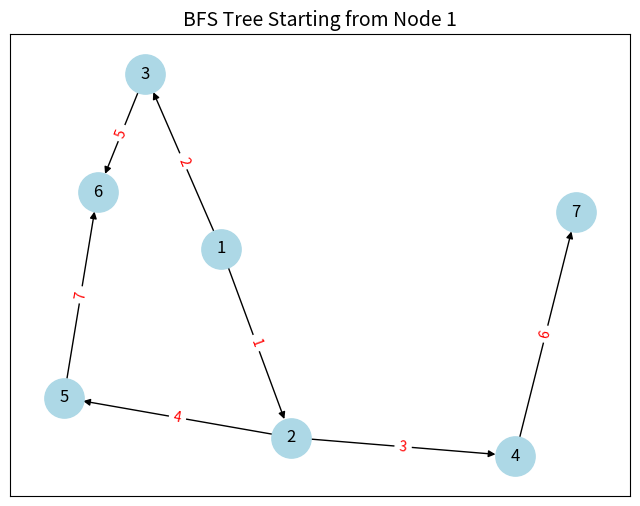

This chart was generated by the following Python code:
import matplotlib.pyplot as plt
import networkx as nx
from collections import deque

def bfs_with_step_labels(G, s):
    """
    Perform a breadth-first search (BFS) on the graph G starting from node s,
    and visualize the edges with step numbers.
    
    Parameters:
        G (networkx.Graph): The input graph.
        s (any): The starting node.
    """
    visited = set()
    queue = deque([s])
    bfs_tree_edges = []  # To store BFS tree edges
    step = 1  # Step counter

    while queue:
        current_node = queue.popleft()
        if current_node not in visited:
            visited.add(current_node)
            for neighbor in G.neighbors(current_node):
                if neighbor not in visited:
                    bfs_tree_edges.append(((current_node, neighbor), step))
                    queue.append(neighbor)
                    step += 1

    # Create a new graph with the BFS tree edges
    bfs_tree = nx.DiGraph()
    bfs_tree.add_edges_from([edge for edge, _ in bfs_tree_edges])

    # Generate positions for consistent visualization
    pos = nx.spring_layout(bfs_tree)

    # Draw the nodes and edges of the BFS tree
    plt.figure(figsize=(8, 6))
    nx.draw_networkx(bfs_tree, pos, with_labels=True, node_color="lightblue", node_size=800, edge_color="black")

    # Add step labels to the edges
    edge_labels = {edge: str(step) for edge, step in bfs_tree_edges}
    nx.draw_networkx_edge_labels(bfs_tree, pos, edge_labels=edge_labels, font_size=10, font_color="red")

    plt.title(f"BFS Tree Starting from Node {s}", fontsize=14)
    plt.show()

# Example usage
G = nx.DiGraph()
G.add_edges_from([(1, 2), (1, 3), (2, 4), (2, 5), (3, 6), (5, 6), (4, 7)])

start_node = 1
bfs_with_step_labels(G, start_node)
